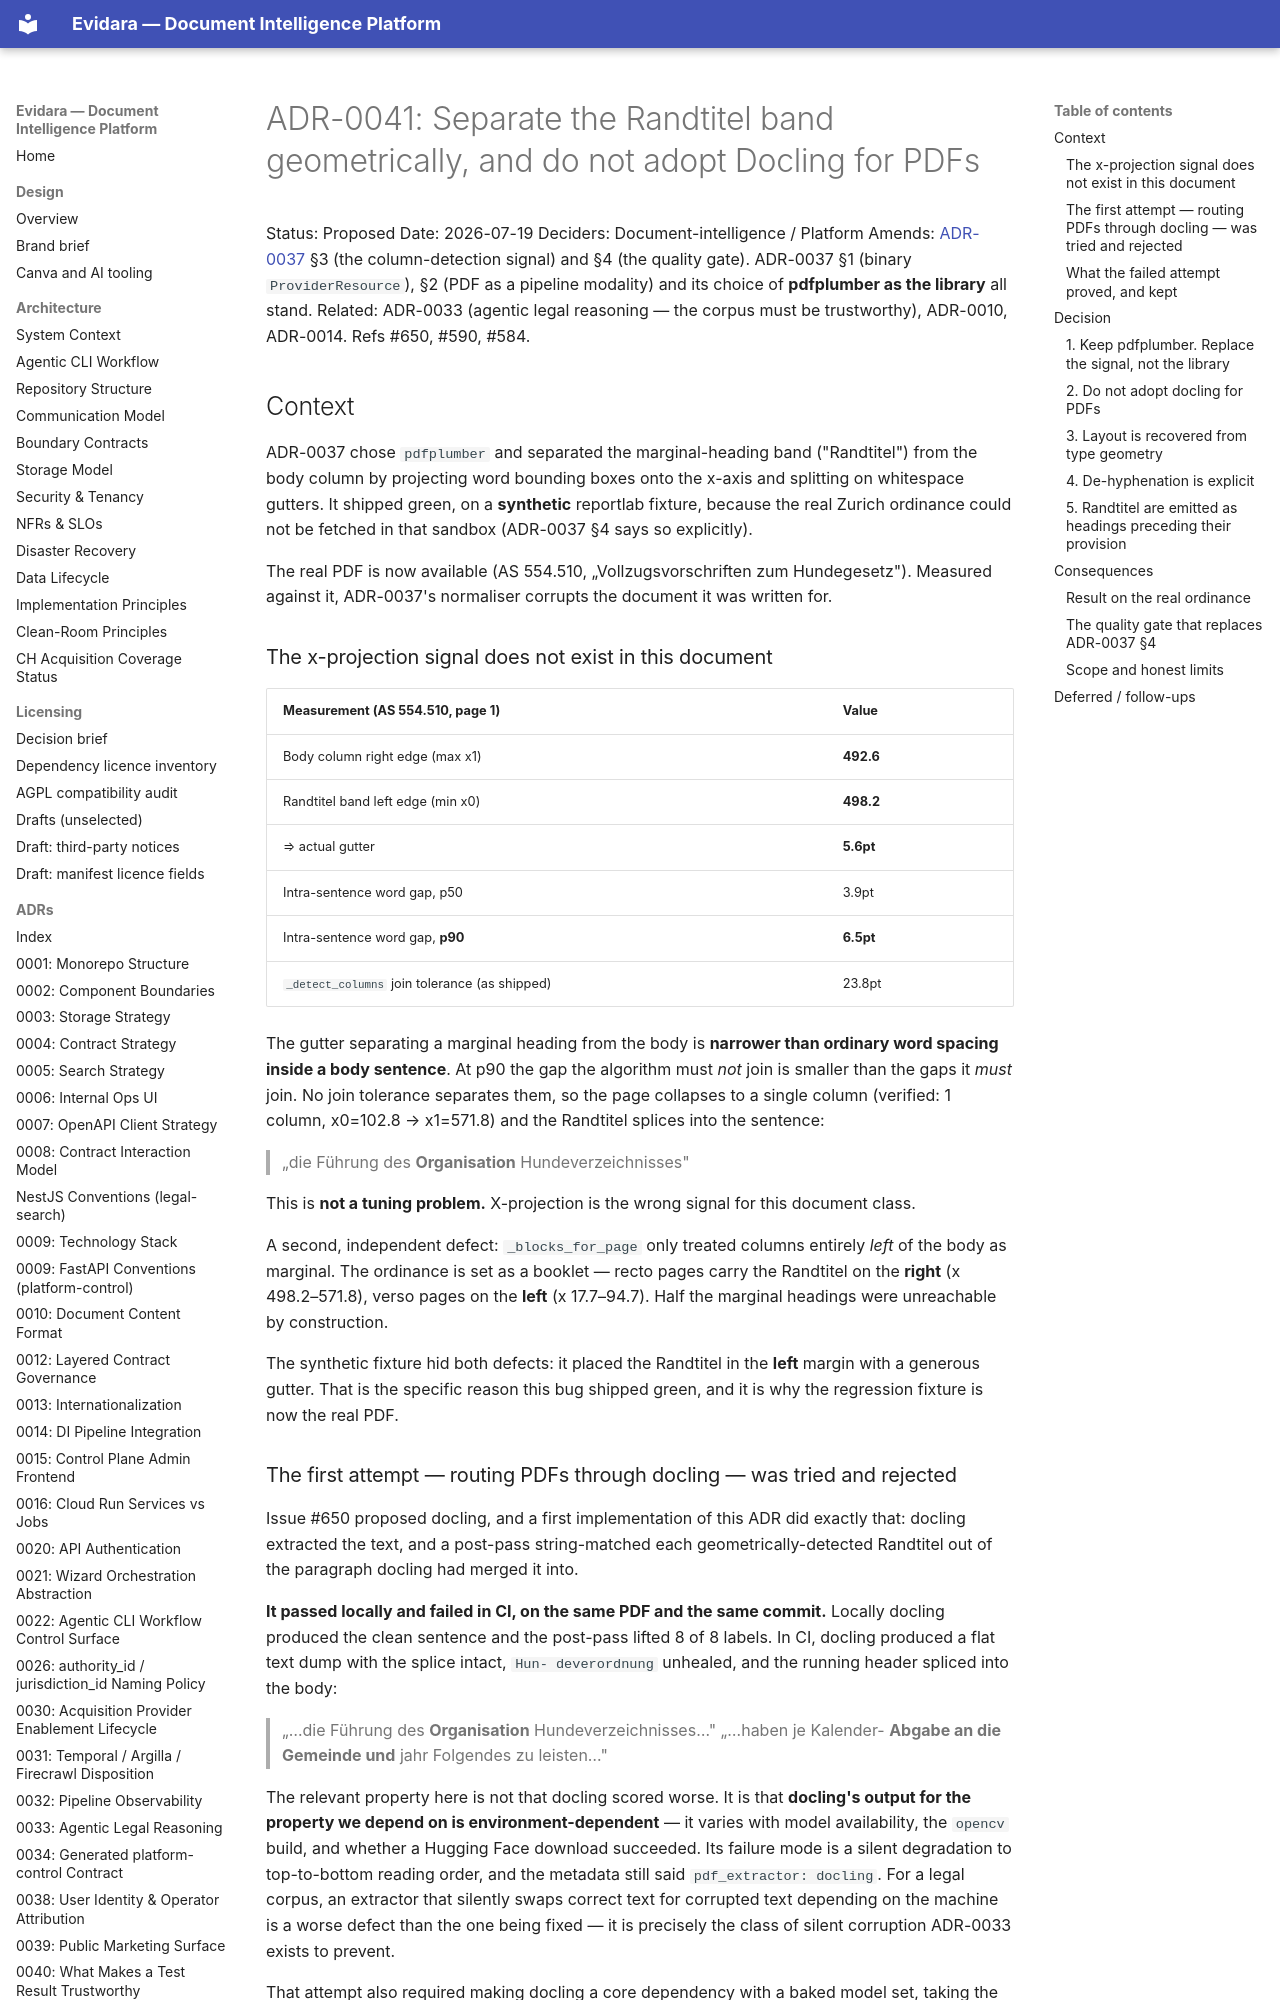

repository: philipplukas/evidara · page: adr/0041-geometric-pdf-marginalia/index.html · generator: mkdocs

# ADR-0041: Separate the Randtitel band geometrically, and do not adopt Docling for PDFs

Status: Proposed
Date: 2026-07-19
Deciders: Document-intelligence / Platform
Amends: [ADR-0037](0037-binary-artifacts-and-layout-aware-pdf.md) §3 (the column-detection
signal) and §4 (the quality gate). ADR-0037 §1 (binary `ProviderResource`), §2 (PDF as a
pipeline modality) and its choice of **pdfplumber as the library** all stand.
Related: ADR-0033 (agentic legal reasoning — the corpus must be trustworthy), ADR-0010,
ADR-0014. Refs #650, #590, #584.

## Context

ADR-0037 chose `pdfplumber` and separated the marginal-heading band ("Randtitel") from the
body column by projecting word bounding boxes onto the x-axis and splitting on whitespace
gutters. It shipped green, on a **synthetic** reportlab fixture, because the real Zurich
ordinance could not be fetched in that sandbox (ADR-0037 §4 says so explicitly).

The real PDF is now available (AS 554.510, „Vollzugsvorschriften zum Hundegesetz").
Measured against it, ADR-0037's normaliser corrupts the document it was written for.

### The x-projection signal does not exist in this document

| Measurement (AS 554.510, page 1) | Value |
|---|---|
| Body column right edge (max x1) | **492.6** |
| Randtitel band left edge (min x0) | **498.2** |
| ⇒ actual gutter | **5.6pt** |
| Intra-sentence word gap, p50 | 3.9pt |
| Intra-sentence word gap, **p90** | **6.5pt** |
| `_detect_columns` join tolerance (as shipped) | 23.8pt |

The gutter separating a marginal heading from the body is **narrower than ordinary word
spacing inside a body sentence**. At p90 the gap the algorithm must *not* join is smaller
than the gaps it *must* join. No join tolerance separates them, so the page collapses to a
single column (verified: 1 column, x0=102.8 → x1=571.8) and the Randtitel splices into the
sentence:

> „die Führung des **Organisation** Hundeverzeichnisses"

This is **not a tuning problem.** X-projection is the wrong signal for this document class.

A second, independent defect: `_blocks_for_page` only treated columns entirely *left* of the
body as marginal. The ordinance is set as a booklet — recto pages carry the Randtitel on
the **right** (x 498.2–571.8), verso pages on the **left** (x 17.7–94.7). Half the marginal
headings were unreachable by construction.

The synthetic fixture hid both defects: it placed the Randtitel in the **left** margin with
a generous gutter. That is the specific reason this bug shipped green, and it is why the
regression fixture is now the real PDF.
